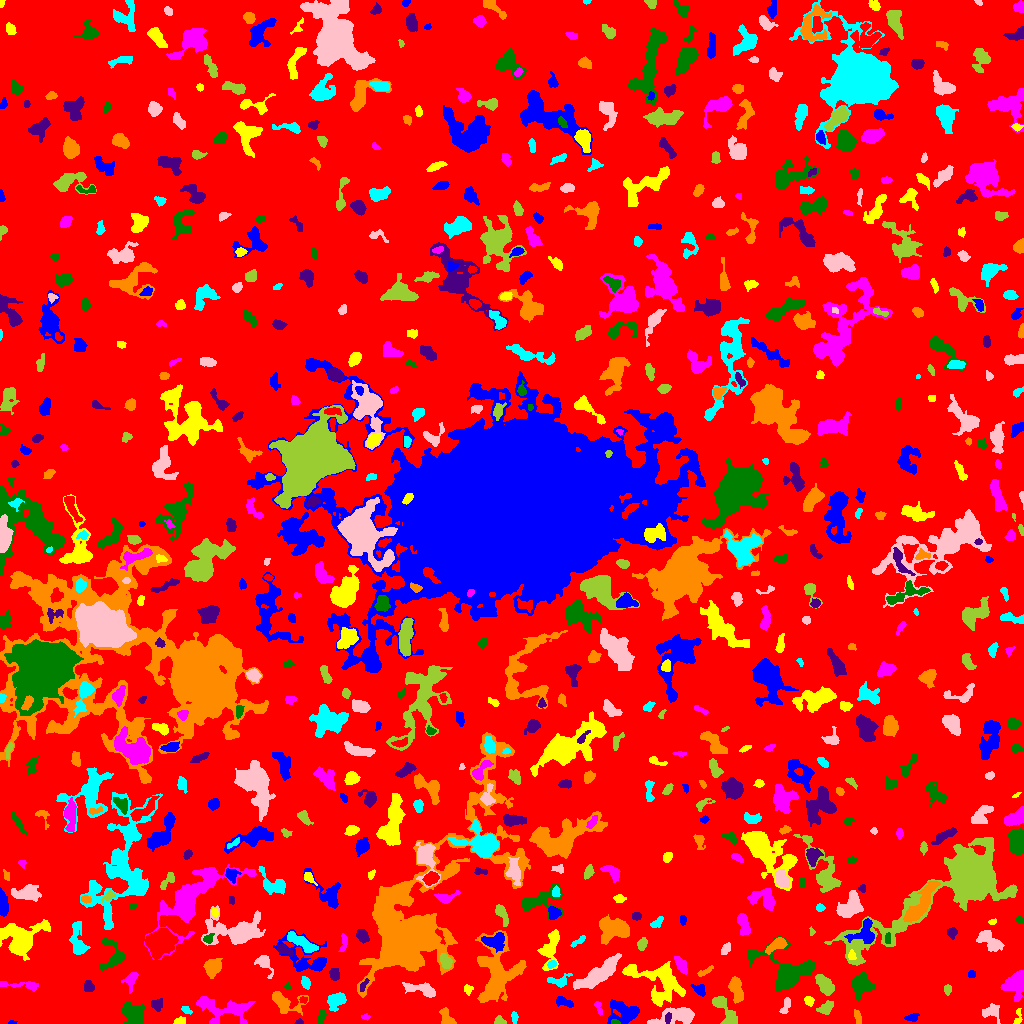

Data behind this chart, as committed beside it:
ID, X, Y, A, B, theta, total_flux, mu_max, mu_median, mu_mean, R_fwhm, R_e, R10, R90, x_start, x_end, y_start, y_end, area, greylevel
0, 518.7, 499.6, 302.9, 293.3, 1.213, 1402963, 11.0, 1.0, 1.824, 63.13, 231.5, 88.6, 373.7, 0, 1023, 0, 1023, 769042, 1.824
1, 11.63, 0.7429, 1.945, 0.7634, 0.05057, 35.0, 3.0, 1.0, 1.129, 1.954, 1.493, 0.5642, 2.326, 8, 17, 0, 3, 31, 6.129
2, 179.1, 2.36, 2.726, 1.629, 0.287, 211.0, 6.0, 2.0, 2.671, 3.478, 2.585, 1.128, 4.146, 173, 185, 0, 7, 79, 7.671
3, 365.6, 6.589, 2.123, 1.45, -0.02903, 73.0, 3.0, 1.0, 1.49, 2.706, 2.185, 0.7979, 3.432, 361, 370, 3, 10, 49, 6.49
4, 615.1, 0.9403, 2.334, 0.9346, -0.06367, 67.0, 4.0, 2.0, 1.595, 2.646, 1.784, 0.5642, 2.821, 611, 620, 0, 4, 42, 12.6
5, 299.5, 1.045, 1.752, 0.976, 0.0, 44.0, 3.0, 1.0, 1.1, 2.111, 1.596, 0.5642, 2.585, 294, 303, 0, 5, 40, 8.1
6, 446.3, 5.752, 5.131, 2.735, -1.088, 552.0, 6.0, 4.0, 3.228, 6.05, 4.222, 1.693, 6.206, 439, 456, 0, 16, 171, 7.228
7, 514.2, 6.237, 3.031, 1.573, -1.443, 194.0, 6.0, 3.0, 2.694, 3.478, 2.764, 0.9772, 4.26, 511, 518, 0, 12, 72, 7.694
8, 991.9, 12.21, 4.433, 3.605, 0.182, 444.0, 7.0, 2.0, 2.209, 3.038, 4.146, 1.493, 6.933, 982, 1000, 0, 20, 201, 6.209
9, 499.4, 2.27, 2.738, 1.984, -0.2207, 226.0, 6.0, 2.0, 2.79, 3.523, 2.646, 0.9772, 4.297, 494, 506, 0, 8, 81, 6.79
10, 919.6, 18.35, 11.2, 8.484, 0.7824, 3467, 12.0, 3.0, 3.74, 7.485, 8.849, 3.192, 14.42, 893, 935, 0, 38, 927, 7.74
11, 912.3, 5.779, 3.5, 1.819, 0.2045, 154.0, 3.0, 2.0, 1.604, 4.297, 3.192, 1.262, 4.652, 904, 919, 2, 10, 96, 11.6
12, 1018, 6.217, 4.733, 1.733, 1.461, 83.0, 2.0, 1.0, 0.954, 4.478, 2.585, 1.128, 4.146, 1013, 1022, 0, 15, 87, 5.954
13, 224.3, 14.01, 15.54, 6.328, -0.1195, 2482, 9.0, 3.0, 3.608, 6.933, 8.686, 3.141, 13.34, 196, 255, 0, 27, 688, 6.608
14, 321.7, 6.774, 4.227, 1.692, 1.358, 133.0, 3.0, 1.0, 1.371, 3.385, 2.985, 1.128, 4.82, 318, 326, 0, 14, 97, 6.371
15, 667.7, 5.202, 2.611, 1.299, 1.424, 99.0, 4.0, 1.0, 1.478, 3.09, 2.257, 0.7979, 3.7, 665, 671, 0, 11, 67, 12.48
16, 858.2, 5.319, 3.337, 1.113, -1.447, 47.0, 2.0, 0.5, 0.5109, 3.827, 2.646, 0.9772, 3.613, 854, 861, 0, 14, 92, 5.511
17, 186.3, 13.16, 2.738, 1.615, -0.5775, 110.0, 4.0, 2.0, 1.594, 3.338, 2.585, 0.7979, 4.029, 181, 192, 9, 17, 69, 7.594
18, 677.6, 7.638, 11.07, 3.675, 0.1566, 1556, 10.0, 3.0, 3.339, 6.408, 5.971, 2.257, 9.821, 647, 694, 0, 16, 466, 8.339
19, 825.8, 15.86, 4.034, 2.504, 0.5551, 449.0, 7.0, 2.5, 2.772, 4.029, 3.909, 1.382, 6.18, 816, 833, 9, 23, 162, 6.772
20, 48.7, 13.72, 9.081, 3.073, 1.553, 721.0, 5.0, 2.0, 2.311, 6.383, 5.557, 2.111, 8.649, 40, 55, 0, 31, 312, 6.311
21, 624.1, 10.66, 7.691, 5.526, -0.0744, 2437, 12.0, 5.0, 5.077, 7.736, 6.817, 2.585, 10.82, 607, 639, 0, 24, 480, 8.077
22, 808.7, 22.61, 2.2, 1.84, -0.7522, 197.0, 6.0, 2.0, 2.291, 3.432, 2.585, 0.9772, 4.068, 804, 814, 17, 27, 86, 7.291
23, 598.1, 16.23, 3.841, 1.588, -1.223, 123.0, 4.0, 1.0, 1.538, 3.141, 2.764, 0.9772, 4.583, 594, 602, 8, 22, 80, 5.537
24, 132.6, 10.18, 5.518, 4.364, -0.6826, 1741, 13.0, 4.0, 4.155, 4.951, 5.863, 2.111, 9.558, 121, 144, 0, 23, 419, 8.155
25, 157, 18.63, 2.929, 2.645, -1.159, 304.0, 6.0, 3.0, 2.452, 4.549, 3.385, 1.262, 5.109, 151, 162, 12, 25, 124, 7.452
26, 283.6, 21.63, 8.147, 3.988, -0.3517, 1165, 10.0, 2.0, 3.09, 5.614, 5.046, 1.954, 8.974, 272, 308, 8, 32, 377, 7.09
27, 336.6, 23.36, 4.635, 3.321, 0.7307, 898.0, 8.0, 3.0, 3.535, 6.077, 4.72, 1.871, 7.611, 327, 346, 12, 31, 254, 7.535
28, 785.8, 18.31, 4.721, 1.77, 1.2, 327.0, 7.0, 3.0, 2.795, 2.985, 3.385, 1.128, 5.293, 779, 790, 10, 26, 117, 6.795
29, 726.1, 11.54, 10.05, 3.388, -1.018, 1021, 7.0, 3.0, 2.977, 6.05, 5.642, 2.185, 9.027, 712, 737, 0, 27, 343, 6.977
30, 303.1, 23.48, 1.631, 1.383, -0.06086, 42.0, 3.0, 1.0, 0.8235, 1.784, 1.693, 0.5642, 2.877, 299, 307, 20, 27, 51, 7.824
31, 563.9, 21.38, 4.985, 2.048, -0.3706, 314.0, 4.0, 2.0, 2.227, 5.809, 3.827, 1.493, 5.781, 556, 573, 16, 27, 141, 9.227
32, 661.8, 41.01, 12.74, 9.659, -0.6416, 3685, 10.0, 3.0, 3.887, 9.219, 9.805, 3.613, 15.5, 622, 685, 17, 62, 948, 6.887
33, 131, 44.3, 4.433, 2.725, 1.164, 350.0, 5.0, 2.0, 2.059, 4.37, 3.742, 1.382, 6.283, 121, 138, 30, 51, 170, 7.059
34, 861.6, 37.69, 5.386, 5.09, 0.4601, 1143, 7.0, 3.0, 2.894, 5.836, 5.944, 2.326, 9.641, 851, 875, 23, 51, 395, 6.894
35, 88.9, 36.9, 2.852, 2.398, -1.271, 325.0, 6.0, 3.0, 2.928, 4.583, 3.338, 1.262, 5.171, 84, 94, 32, 43, 111, 6.928
36, 735.9, 34.54, 6.327, 2.837, -1.34, 1150, 10.0, 4.0, 4.122, 6.024, 5.109, 1.954, 7.979, 728, 743, 20, 47, 279, 8.122
37, 305.5, 40.82, 3.006, 1.989, -1.212, 276.0, 6.0, 3.0, 2.68, 4.068, 3.09, 1.262, 4.886, 301, 310, 34, 47, 103, 6.68
38, 422.4, 33.68, 8.983, 2.829, -0.2251, 696.0, 6.0, 2.0, 2.384, 5.971, 5.293, 1.954, 8.311, 402, 435, 26, 41, 292, 6.384
39, 947.5, 33.86, 1.974, 1.675, -1.571, 72.0, 3.0, 1.0, 0.9863, 2.646, 2.185, 0.7979, 3.478, 944, 951, 28, 39, 73, 5.986
40, 535.9, 28.92, 10.77, 1.941, -0.9023, 497.0, 5.0, 2.0, 2.413, 5.441, 4.687, 1.784, 7.047, 524, 550, 17, 44, 206, 7.413
41, 699.3, 33.85, 3.882, 2.466, -0.6004, 214.0, 4.0, 2.0, 1.698, 4.687, 3.432, 1.262, 5.412, 690, 705, 27, 39, 126, 6.698
42, 467.6, 34.25, 2.2, 2.158, -0.01909, 162.0, 4.0, 2.0, 2.104, 4.068, 2.706, 1.128, 4.146, 464, 473, 28, 39, 77, 8.104
43, 21.59, 38.07, 11.9, 1.905, -0.0774, 358.0, 4.0, 2.0, 1.755, 6.206, 4.754, 1.784, 7.269, 0, 38, 32, 42, 204, 5.755
44, 287.7, 36.85, 1.682, 1.19, -1.097, 59.0, 5.0, 1.0, 1.595, 1.493, 1.596, 0.5642, 2.821, 284, 290, 34, 41, 37, 6.595
45, 363.6, 38.17, 3.942, 1.349, 1.078, 159.0, 4.0, 2.0, 2.149, 4.222, 2.764, 0.9772, 4.26, 360, 369, 32, 45, 74, 10.15
46, 213.2, 56.53, 4.172, 3.336, 1.185, 1208, 12.0, 4.0, 4.458, 5.412, 4.618, 1.784, 7.506, 203, 222, 45, 65, 271, 10.46
47, 558.9, 41.9, 5.637, 2.761, -0.01924, 407.0, 9.0, 2.0, 2.339, 2.646, 3.568, 1.262, 6.077, 547, 572, 36, 50, 174, 7.339
48, 263.7, 61.14, 5.423, 3.026, -1.014, 515.0, 7.0, 2.0, 2.628, 4.26, 3.989, 1.596, 6.676, 254, 273, 45, 68, 196, 6.628
49, 824.5, 38.78, 5.796, 3.021, -0.8497, 913.0, 7.0, 3.0, 3.284, 6.531, 5.352, 2.111, 8.098, 815, 834, 28, 49, 278, 7.284
50, 984.3, 41.2, 5.104, 4.459, -0.7345, 860.0, 8.0, 2.0, 3.105, 5.726, 4.72, 1.784, 7.756, 966, 992, 32, 55, 277, 7.105
51, 971.4, 49.9, 1.77, 1.317, 0.1501, 49.0, 2.0, 1.0, 0.8596, 3.241, 1.954, 0.7979, 2.985, 968, 975, 46, 53, 57, 7.86
52, 631.1, 54.04, 1.767, 1.552, 0.1323, 52.0, 3.0, 1.0, 0.6933, 1.954, 1.954, 0.7979, 3.241, 625, 635, 49, 58, 75, 7.693
53, 1016, 40.36, 6.816, 4.608, 1.218, 1817, 12.0, 4.0, 4.245, 6.308, 5.863, 2.257, 9.756, 1000, 1023, 22, 53, 428, 8.245
54, 785.5, 51.71, 15.25, 9.735, -0.3706, 3112, 9.0, 3.0, 3.039, 8.215, 9.288, 3.432, 15.39, 747, 815, 32, 87, 1024, 7.039
55, 334.2, 49.19, 2.761, 2.061, -1.339, 400.0, 9.0, 3.0, 3.39, 3.432, 3.038, 1.128, 4.886, 329, 339, 43, 55, 118, 8.39
56, 703.9, 51.27, 4.525, 1.289, 0.4546, 97.0, 3.0, 1.0, 1.066, 2.985, 2.646, 0.9772, 4.222, 697, 713, 47, 58, 91, 6.066
57, 551.7, 59.3, 2.218, 1.841, 0.4037, 140.0, 4.0, 2.0, 2.121, 3.785, 2.585, 0.9772, 3.989, 547, 556, 55, 63, 66, 9.121
58, 598.4, 48.97, 11.94, 3.346, 0.6222, 3255, 14.0, 4.0, 4.752, 7.695, 7.506, 2.821, 12.18, 573, 621, 34, 70, 685, 8.752
59, 445.9, 61.84, 3.605, 2.422, -1.071, 535.0, 8.0, 3.0, 3.497, 4.82, 3.742, 1.493, 5.917, 440, 452, 55, 70, 153, 10.5
... 693 more rows
